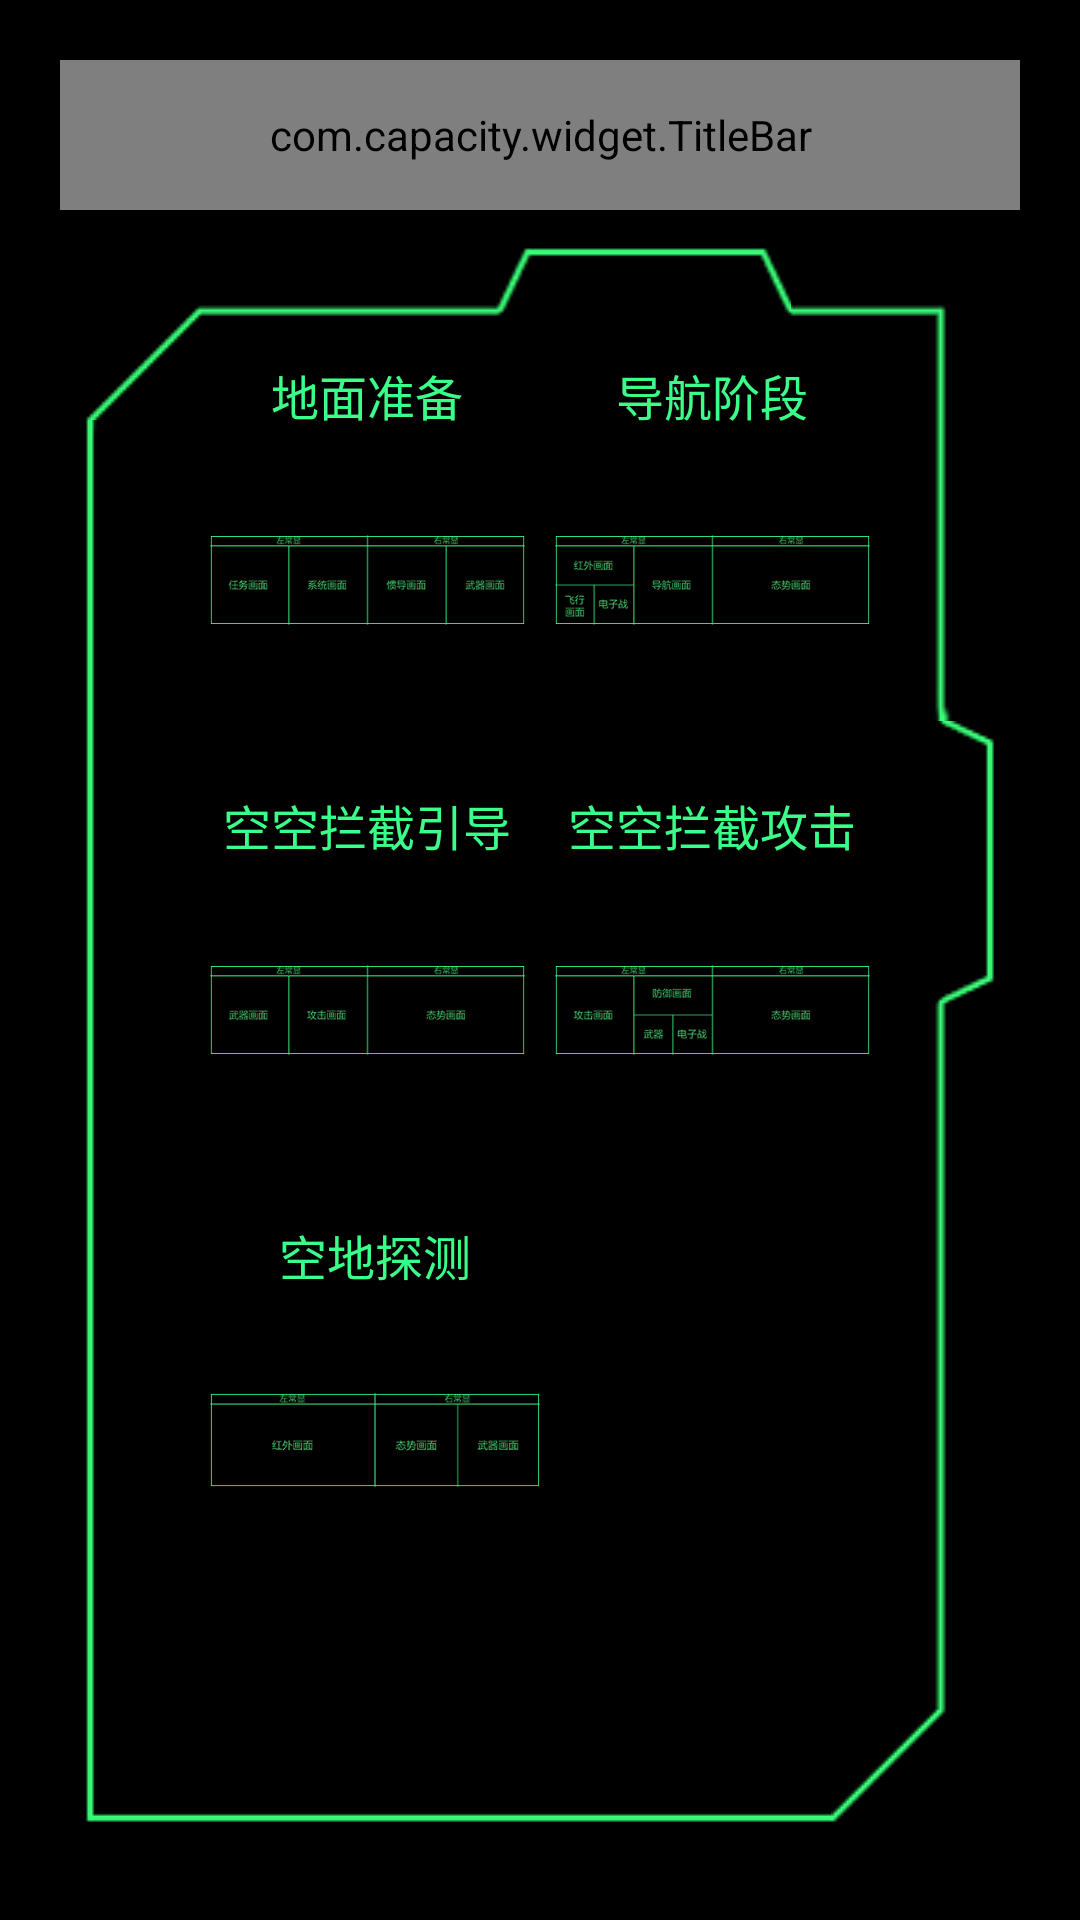

Write the Android layout XML for this screen, with the resource values it uses.
<!-- AndroidManifest.xml: application theme AppTheme -->
<!-- res/layout/cockpit_layout_fragment_layout.xml -->
<?xml version="1.0" encoding="utf-8"?>
<LinearLayout xmlns:android="http://schemas.android.com/apk/res/android"
    android:layout_width="match_parent"
    android:layout_height="match_parent"
    android:background="@color/black"
    android:orientation="vertical"
    android:padding="20dp">

    <com.capacity.widget.TitleBar
        android:id="@+id/title_bar"
        android:layout_width="match_parent"
        android:layout_height="@dimen/title_bar_height" />

    <LinearLayout
        android:layout_width="match_parent"
        android:layout_height="match_parent"
        android:background="@drawable/bg_app_grid"
        android:orientation="vertical"
        android:padding="50dp">

        <ScrollView
            android:layout_width="match_parent"
            android:layout_height="wrap_content">

            <LinearLayout
                android:layout_width="match_parent"
                android:layout_height="wrap_content"
                android:orientation="vertical">

                <LinearLayout
                    android:layout_width="match_parent"
                    android:layout_height="wrap_content"
                    android:orientation="horizontal">

                    <LinearLayout
                        android:layout_width="0dp"
                        android:layout_height="wrap_content"
                        android:layout_weight="1"
                        android:gravity="center"
                        android:orientation="vertical"
                        android:layout_marginRight="5dp">

                        <TextView
                            android:id="@+id/txt_name_1"
                            style="@style/DetailText"
                            android:layout_width="wrap_content"
                            android:layout_height="wrap_content"
                            android:text="@string/cockpit_ground_prepare" />

                        <ImageView
                            android:id="@+id/img_layout_1"
                            android:layout_width="match_parent"
                            android:layout_height="100dp"
                            android:background="@drawable/bg_cockpit_layout"
                            android:src="@drawable/cockpit_ground_prepare" />

                    </LinearLayout>

                    <LinearLayout
                        android:layout_width="0dp"
                        android:layout_height="wrap_content"
                        android:layout_weight="1"
                        android:gravity="center"
                        android:orientation="vertical"
                        android:layout_marginLeft="5dp">

                        <TextView
                            android:id="@+id/txt_name_2"
                            style="@style/DetailText"
                            android:layout_width="wrap_content"
                            android:layout_height="wrap_content"
                            android:text="@string/cockpit_navigation_phase" />

                        <ImageView
                            android:id="@+id/img_layout_2"
                            android:layout_width="match_parent"
                            android:layout_height="100dp"
                            android:background="@drawable/bg_cockpit_layout"
                            android:src="@drawable/cockpit_navigation_phase" />
                    </LinearLayout>
                </LinearLayout>

                <LinearLayout
                    android:layout_width="match_parent"
                    android:layout_height="wrap_content"
                    android:orientation="horizontal">

                    <LinearLayout
                        android:layout_width="0dp"
                        android:layout_height="wrap_content"
                        android:layout_marginTop="20dp"
                        android:layout_weight="1"
                        android:gravity="center"
                        android:orientation="vertical"
                        android:layout_marginRight="5dp">

                        <TextView
                            android:id="@+id/txt_name_3"
                            style="@style/DetailText"
                            android:layout_width="wrap_content"
                            android:layout_height="wrap_content"
                            android:text="@string/cockpit_air_interception_guide" />

                        <ImageView
                            android:id="@+id/img_layout_3"
                            android:layout_width="match_parent"
                            android:layout_height="100dp"
                            android:background="@drawable/bg_cockpit_layout"
                            android:src="@drawable/cockpit_air_interception_guide" />
                    </LinearLayout>

                    <LinearLayout
                        android:layout_width="0dp"
                        android:layout_height="wrap_content"
                        android:layout_marginTop="20dp"
                        android:layout_weight="1"
                        android:gravity="center"
                        android:orientation="vertical"
                        android:layout_marginLeft="5dp">

                        <TextView
                            android:id="@+id/txt_name_4"
                            style="@style/DetailText"
                            android:layout_width="wrap_content"
                            android:layout_height="wrap_content"
                            android:text="@string/cockpit_air_interception_attack" />

                        <ImageView
                            android:id="@+id/img_layout_4"
                            android:layout_width="match_parent"
                            android:layout_height="100dp"
                            android:background="@drawable/bg_cockpit_layout"
                            android:src="@drawable/cockpit_air_interception_attack" />
                    </LinearLayout>
                </LinearLayout>


                <LinearLayout
                    android:layout_width="match_parent"
                    android:layout_height="wrap_content"
                    android:orientation="horizontal"
                    android:layout_marginTop="20dp">

                    <LinearLayout
                        android:layout_width="0dp"
                        android:layout_height="wrap_content"
                        android:layout_weight="1"
                        android:orientation="vertical"
                        android:gravity="center">

                        <TextView
                            android:id="@+id/txt_name_5"
                            style="@style/DetailText"
                            android:layout_width="wrap_content"
                            android:layout_height="wrap_content"
                            android:text="@string/cockpit_open_space_detection" />

                        <ImageView
                            android:id="@+id/img_layout_5"
                            android:layout_width="match_parent"
                            android:layout_height="100dp"
                            android:background="@drawable/bg_cockpit_layout"
                            android:src="@drawable/cockpit_open_space_detection" />
                    </LinearLayout>

                    <LinearLayout
                        android:layout_width="0dp"
                        android:layout_height="wrap_content"
                        android:layout_weight="1"/>
                </LinearLayout>


            </LinearLayout>
        </ScrollView>

    </LinearLayout>
</LinearLayout>
<!-- resources referenced by this layout -->
<resources>
  <color name="black">#ff000000</color>
  <dimen name="title_bar_height">50dp</dimen>
  <!-- drawable bg_cockpit_layout (drawable) -->
  <?xml version="1.0" encoding="utf-8"?>
  <selector xmlns:android="http://schemas.android.com/apk/res/android">
  
      <item android:state_selected="true" android:drawable="@drawable/bg_cockpit_layout_check"/>
      <item android:state_selected="false" android:drawable="@android:color/transparent"/>
  </selector>
  <!-- drawable cockpit_air_interception_attack: png bitmap (drawable-xhdpi, 24739 bytes) -->
  <!-- drawable cockpit_air_interception_guide: png bitmap (drawable-xhdpi, 22916 bytes) -->
  <!-- drawable cockpit_ground_prepare: png bitmap (drawable-xhdpi, 24445 bytes) -->
  <!-- drawable cockpit_navigation_phase: png bitmap (drawable-xhdpi, 25291 bytes) -->
  <!-- drawable cockpit_open_space_detection: png bitmap (drawable-xhdpi, 22745 bytes) -->
  <string name="cockpit_air_interception_attack">空空拦截攻击</string>
  <string name="cockpit_air_interception_guide">空空拦截引导</string>
  <string name="cockpit_ground_prepare">地面准备</string>
  <string name="cockpit_navigation_phase">导航阶段</string>
  <string name="cockpit_open_space_detection">空地探测</string>
  <style name="DetailText" parent="@android:style/Widget.TextView">
          <item name="android:layout_width">wrap_content</item>
          <item name="android:layout_height">wrap_content</item>
          <item name="android:textSize">@dimen/txt_size_middle</item>
          <item name="android:textColor">@color/green</item>
          <item name="android:maxLines">1</item>
          <item name="android:ellipsize">end</item>
      </style>
  <style name="AppTheme" parent="Theme.AppCompat.Light.DarkActionBar">
          
          <item name="windowNoTitle">true</item>
          <item name="android:scrollbarThumbVertical">@drawable/scrollbar_vertical_thumb</item>
          <item name="android:scrollbarSize">4dp</item>
          <item name="android:windowAnimationStyle">@style/activityAnimation</item>
      </style>
  <!-- drawable bg_cockpit_layout_check (drawable) -->
  <?xml version="1.0" encoding="utf-8"?>
  <shape xmlns:android="http://schemas.android.com/apk/res/android">
  
      <stroke android:color="@color/green" android:width="1dp"/>
  
      <solid android:color="@android:color/transparent"/>
  
  </shape>
  <dimen name="txt_size_middle">16sp</dimen>
  <color name="green">#3aff89</color>
  <!-- drawable scrollbar_vertical_thumb (drawable) -->
  <?xml version="1.0" encoding="utf-8"?>
  <shape xmlns:android="http://schemas.android.com/apk/res/android">
      
      
      
      
      <solid android:color="@color/scroll_bar_vertical_thumb"/>
      <corners
          android:radius="2dp"/>
  </shape>
  <style name="activityAnimation" parent="@android:style/Animation">
          <item name="android:activityOpenEnterAnimation">@anim/slide_right_in</item>
          <item name="android:activityOpenExitAnimation">@anim/slide_left_out</item>
          <item name="android:activityCloseEnterAnimation">@anim/slide_left_in</item>
          <item name="android:activityCloseExitAnimation">@anim/slide_right_out</item>
      </style>
  <color name="scroll_bar_vertical_thumb">#40000000</color>
</resources>
